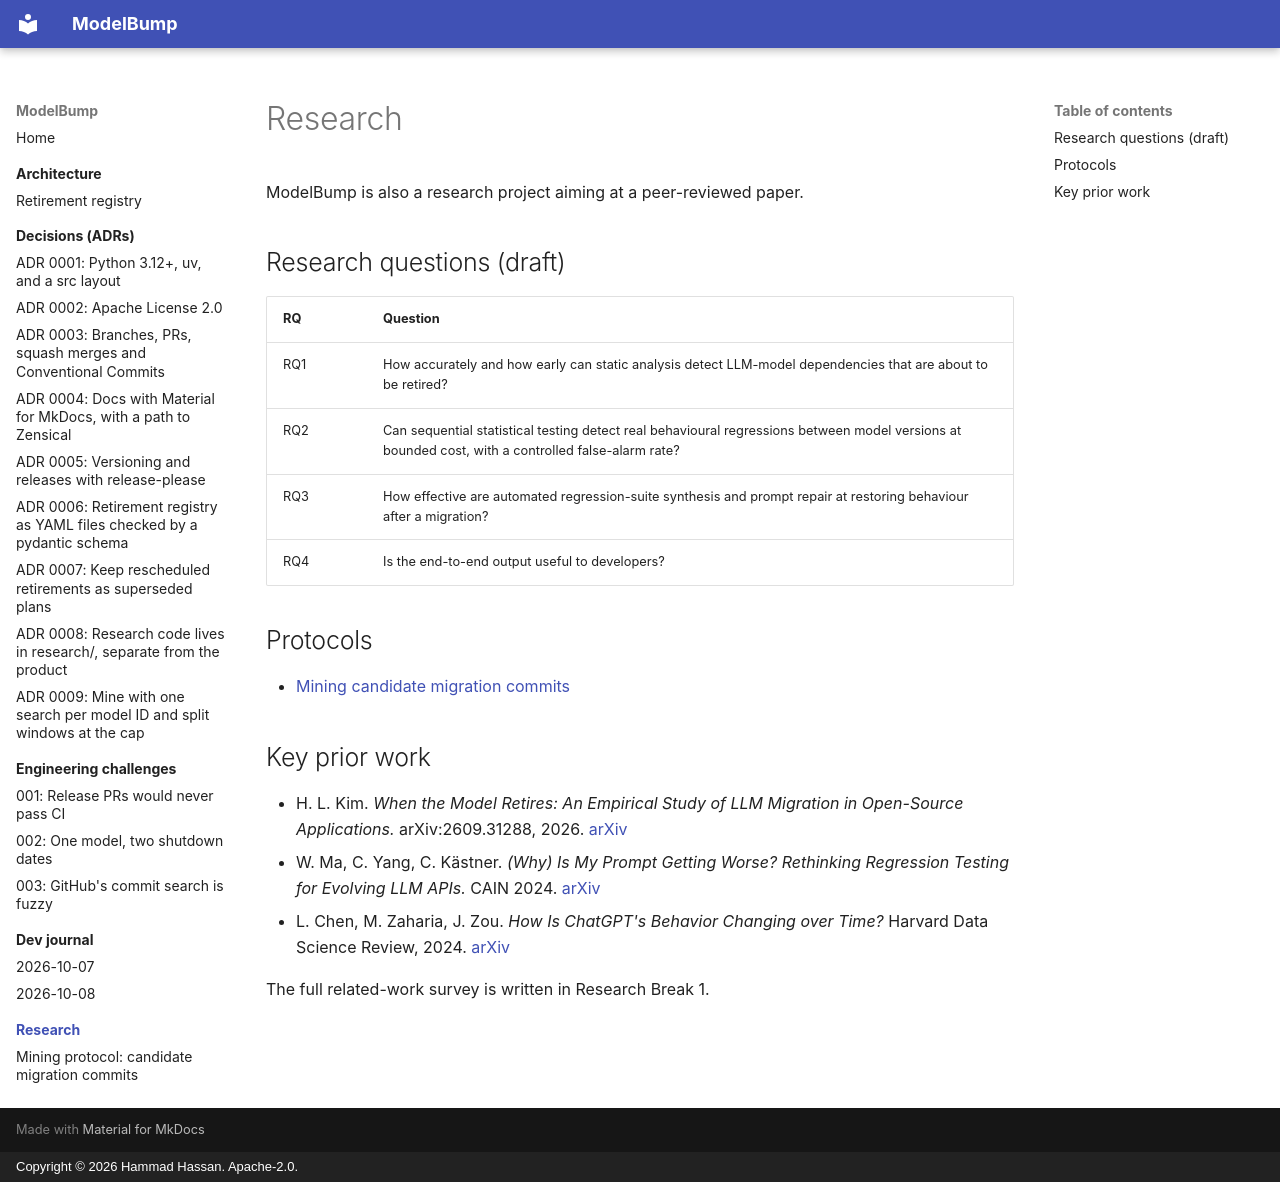

repository: imhammad/modelbump · page: research/index.html · generator: mkdocs · copyright: Copyright © 2026 Hammad Hassan. Apache-2.0.

# Research

ModelBump is also a research project aiming at a peer-reviewed paper.

## Research questions (draft)

| RQ | Question |
|----|----------|
| RQ1 | How accurately and how early can static analysis detect LLM-model dependencies that are about to be retired? |
| RQ2 | Can sequential statistical testing detect real behavioural regressions between model versions at bounded cost, with a controlled false-alarm rate? |
| RQ3 | How effective are automated regression-suite synthesis and prompt repair at restoring behaviour after a migration? |
| RQ4 | Is the end-to-end output useful to developers? |

## Protocols

- [Mining candidate migration commits](mining.md)

## Key prior work

- H. L. Kim. *When the Model Retires: An Empirical Study of LLM Migration in Open-Source Applications.* arXiv:2609.31288, 2026. [arXiv](https://arxiv.org/abs/2609.31288)
- W. Ma, C. Yang, C. Kästner. *(Why) Is My Prompt Getting Worse? Rethinking Regression Testing for Evolving LLM APIs.* CAIN 2024. [arXiv](https://arxiv.org/abs/2311.11123)
- L. Chen, M. Zaharia, J. Zou. *How Is ChatGPT's Behavior Changing over Time?* Harvard Data Science Review, 2024. [arXiv](https://arxiv.org/abs/2307.09009)

The full related-work survey is written in Research Break 1.
